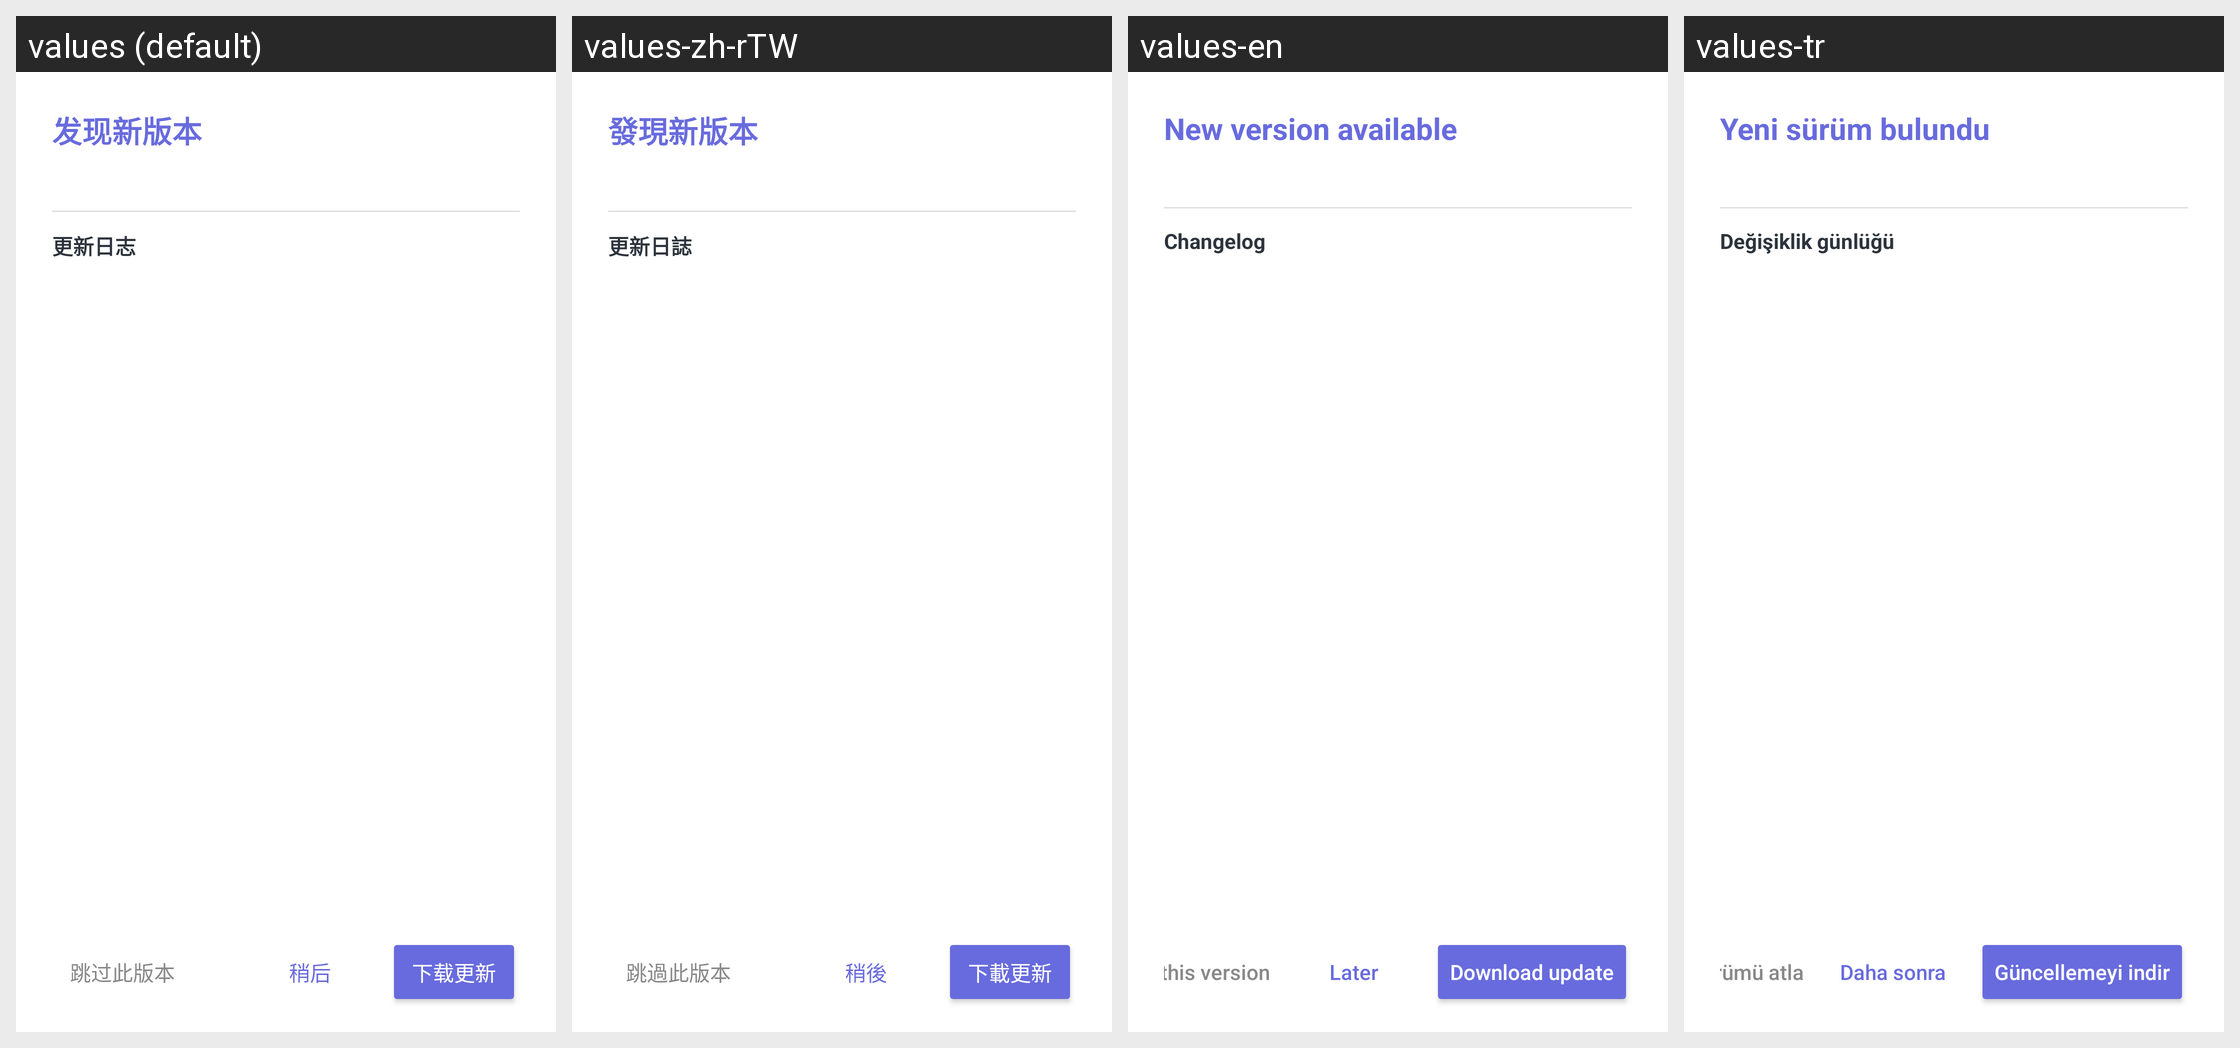

Locale-by-locale string values for the Android screen shown in this grid:
Android screen res/layout/dialog_app_update.xml rendered under 4 locales, left to right: values (default), values-zh-rTW, values-en, values-tr. Device: Nexus 5 (rendered at 1080×1920; each locale shown at half size, 540×960, under a caption strip naming it); theme AppTheme.
Other locales in the repository, not shown: values-in, values-ja, values-ko, values-ru.
Strings drawn on this screen, with the default value and each locale's value (text and hints the layout hard-codes, and strings that could not be matched under every locale, appear in the picture but are not listed):

update_new_version_available
  values: 发现新版本
  values-zh-rTW: 發現新版本
  values-en: New version available
  values-tr: Yeni sürüm bulundu

update_changelog_title
  values: 更新日志
  values-zh-rTW: 更新日誌
  values-en: Changelog
  values-tr: Değişiklik günlüğü

update_skip_version
  values: 跳过此版本
  values-zh-rTW: 跳過此版本
  values-en: Skip this version
  values-tr: Bu sürümü atla

update_later
  values: 稍后
  values-zh-rTW: 稍後
  values-en: Later
  values-tr: Daha sonra

update_download
  values: 下载更新
  values-zh-rTW: 下載更新
  values-en: Download update
  values-tr: Güncellemeyi indir
